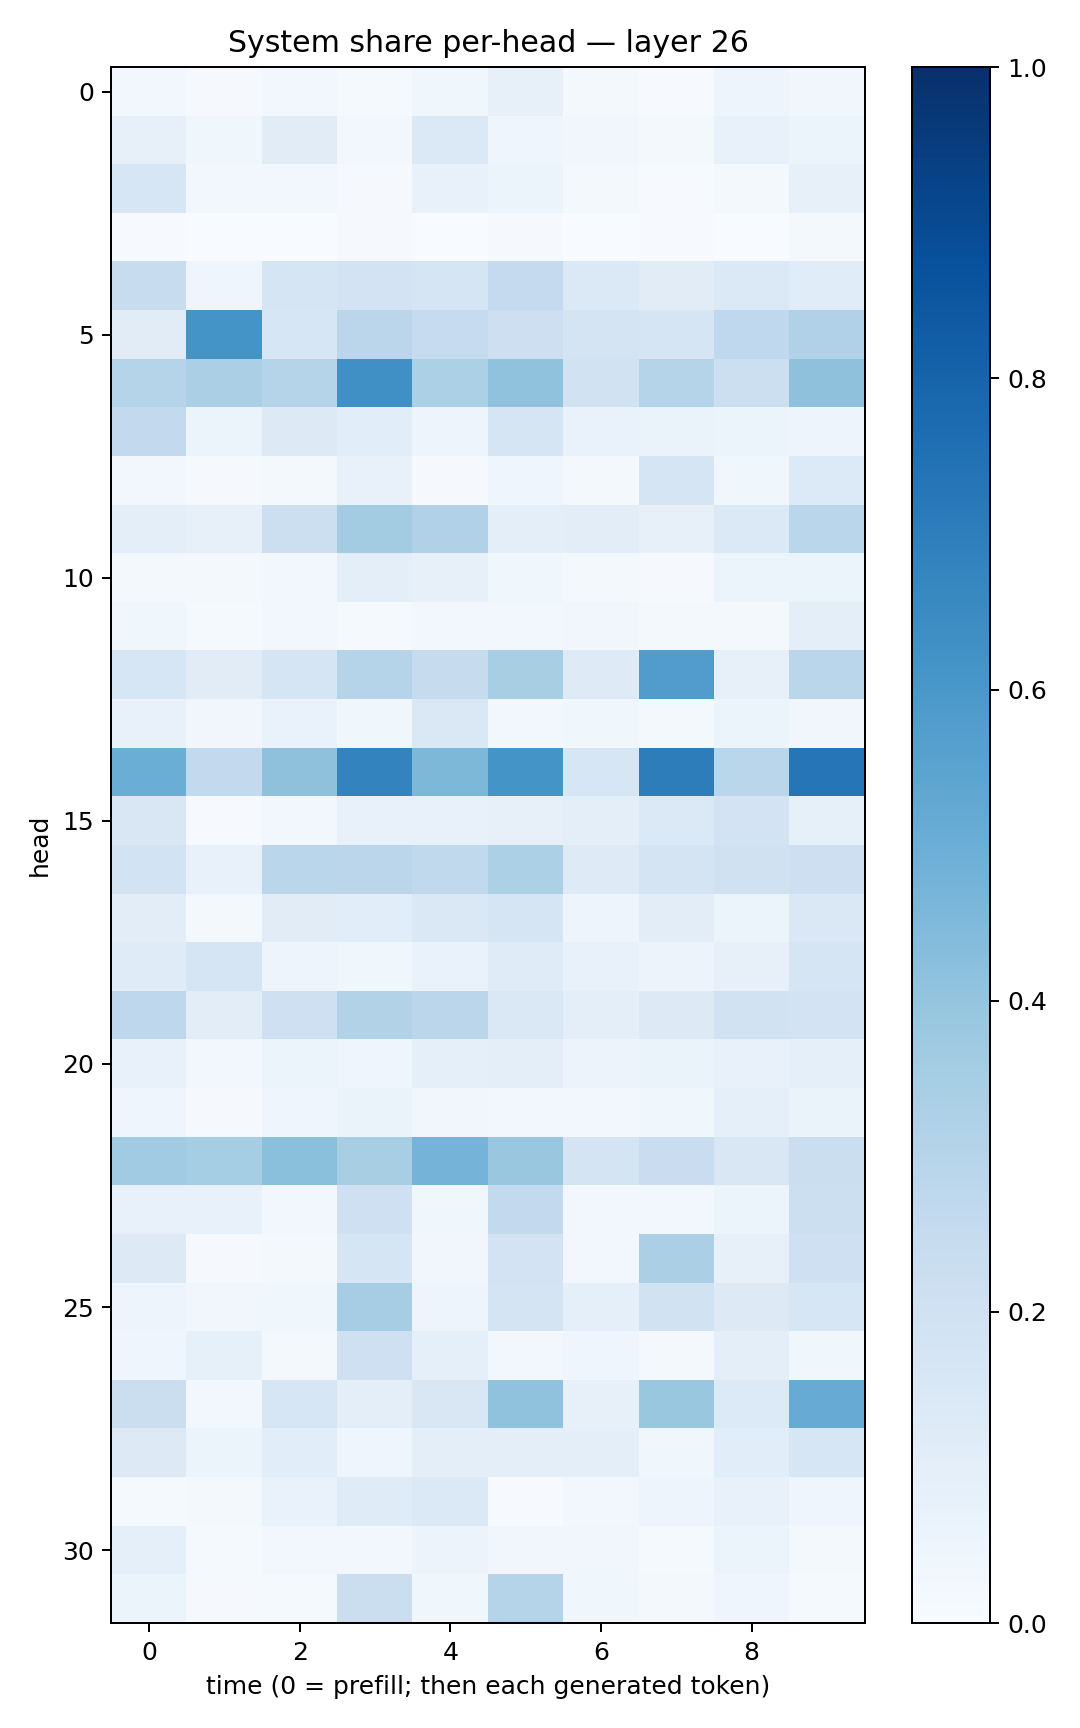

The table this chart was drawn from, first rows:
0.026683403, 0.010455803, 0.02811844, 0.01366357, 0.03737697, 0.08019174, 0.018801542, 0.0071380576, 0.049841773, 0.03495629
0.07835, 0.03577, 0.1127, 0.02967, 0.1374, 0.03936, 0.03223, 0.01888, 0.07793, 0.05861
0.163, 0.02372, 0.02761, 0.008518, 0.07186, 0.05245, 0.01599, 0.006404, 0.02103, 0.08171
0.007282, 0.001314, 0.0006078, 0.008832, 0.001784, 0.01006, 0.00388, 0.005366, 0.003401, 0.01641
0.241, 0.0399, 0.1689, 0.1835, 0.1684, 0.2518, 0.137, 0.1094, 0.1375, 0.1159
0.1122, 0.6156, 0.1621, 0.2823, 0.2486, 0.2132, 0.1755, 0.1686, 0.2667, 0.3178
0.3005, 0.3326, 0.3029, 0.6306, 0.331, 0.4066, 0.1918, 0.2974, 0.2151, 0.4123
0.2586, 0.05879, 0.1325, 0.108, 0.04823, 0.1642, 0.06703, 0.06297, 0.0594, 0.05041
0.03032, 0.008629, 0.02148, 0.0742, 0.01022, 0.04208, 0.02025, 0.1658, 0.03829, 0.1357
0.09791, 0.07864, 0.2154, 0.3558, 0.3168, 0.09923, 0.1045, 0.07936, 0.1399, 0.2863
0.01956, 0.01637, 0.02541, 0.09643, 0.07816, 0.03732, 0.01981, 0.009983, 0.05883, 0.05095
0.03667, 0.01312, 0.02361, 0.01502, 0.02899, 0.02533, 0.03256, 0.0205, 0.01653, 0.09475
0.1605, 0.11, 0.167, 0.2978, 0.2438, 0.3412, 0.1218, 0.5766, 0.08165, 0.2867
0.07439, 0.03132, 0.06679, 0.03647, 0.1435, 0.03029, 0.03846, 0.02068, 0.06116, 0.03263
0.501, 0.2587, 0.413, 0.6789, 0.4543, 0.6143, 0.1594, 0.7002, 0.2877, 0.7288
0.1516, 0.0068, 0.02575, 0.07041, 0.07587, 0.07895, 0.0969, 0.1399, 0.1825, 0.08551
0.1865, 0.07591, 0.2859, 0.2824, 0.2618, 0.3295, 0.1241, 0.1761, 0.1981, 0.2125
0.1022, 0.01861, 0.112, 0.1093, 0.1483, 0.1659, 0.04809, 0.1052, 0.05909, 0.1447
0.1173, 0.1642, 0.04699, 0.03543, 0.06951, 0.1181, 0.07642, 0.05562, 0.08089, 0.1644
0.2741, 0.1043, 0.2044, 0.3107, 0.2818, 0.1415, 0.09816, 0.1265, 0.1943, 0.1833
0.07285, 0.02852, 0.05464, 0.04146, 0.08757, 0.1003, 0.05509, 0.06389, 0.07723, 0.08811
0.04235, 0.01152, 0.04224, 0.06581, 0.03428, 0.02676, 0.02401, 0.03524, 0.08818, 0.0651
0.3657, 0.3551, 0.4212, 0.3422, 0.4727, 0.3857, 0.1752, 0.2286, 0.1515, 0.2247
0.07685, 0.07788, 0.02441, 0.2081, 0.03563, 0.2589, 0.02694, 0.02771, 0.05885, 0.2171
0.1311, 0.0117, 0.02253, 0.1694, 0.03489, 0.1802, 0.02949, 0.3336, 0.08002, 0.2076
0.04795, 0.03248, 0.03562, 0.3508, 0.04759, 0.1734, 0.08711, 0.1897, 0.1273, 0.1601
0.04539, 0.0845, 0.02184, 0.2046, 0.09105, 0.02722, 0.04318, 0.01703, 0.09799, 0.03648
0.2221, 0.03041, 0.1635, 0.09749, 0.1502, 0.4093, 0.07825, 0.3848, 0.1366, 0.5107
0.1283, 0.05876, 0.1059, 0.04101, 0.1004, 0.09876, 0.09412, 0.03702, 0.1073, 0.1567
0.01541, 0.02199, 0.07008, 0.1181, 0.1405, 0.007794, 0.02362, 0.04712, 0.07196, 0.04429
0.08766, 0.01483, 0.02373, 0.0268, 0.05735, 0.03511, 0.03155, 0.01274, 0.06018, 0.02128
0.05231, 0.009995, 0.01249, 0.2263, 0.03727, 0.3032, 0.03874, 0.01663, 0.04626, 0.01311
